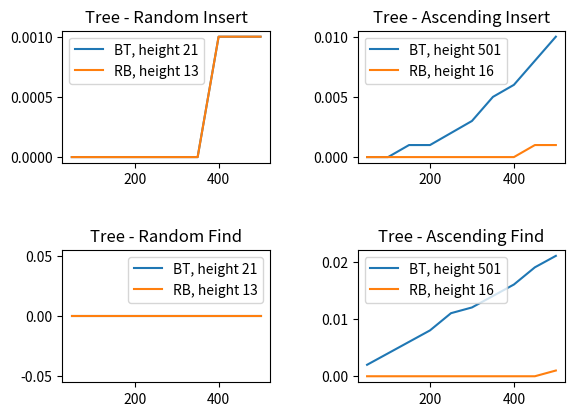

The script that saved this image:
# This is a sample Python script.

# Press ⌃R to execute it or replace it with your code.
# Press Double ⇧ to search everywhere for classes, files, tool windows, actions, and settings.


import csv
from timeit import default_timer as timer
import random
import matplotlib.pyplot as plt


class NodeABR:
    def __init__(self, key):
        self.key = key
        self.left = None
        self.right = None


class NodeARN:
    def __init__(self, key):
        self.key = key
        self.left = None
        self.right = None
        self.red = True
        self.parent = None


class ABR:
    def __init__(self):
        self.root = None

    def setRoot(self, key):
        self.root = NodeABR(key)

    def getRoot(self):
        return self.root

    def height(self, currentNode):
        if currentNode is None:
            return 0
        else:
            return max(self.height(currentNode.left), self.height(currentNode.right)) + 1

    def insert(self, key):
        if self.root is None:
            self.setRoot(key)
        else:
            self.insertNode(self.root, key)

    def insertNode(self, currentNode, key):
        if key <= currentNode.key:
            if currentNode.left:
                self.insertNode(currentNode.left, key)
            else:
                currentNode.left = NodeABR(key)
        elif key > currentNode.key:
            if currentNode.right:
                self.insertNode(currentNode.right, key)
            else:
                currentNode.right = NodeABR(key)

    def find(self, key):
        return self.findNode(self.root, key)

    def findNode(self, currentNode, key):
        if currentNode is None:
            return False
        elif key == currentNode.key:
            return True
        elif key < currentNode.key:
            return self.findNode(currentNode.left, key)
        else:
            return self.findNode(currentNode.right, key)


class ARN:
    def __init__(self):
        self.nil = NodeARN(0)
        self.nil.red = False
        self.nil.left = None
        self.nil.right = None
        self.root = self.nil

    def getRoot(self):
        return self.root

    def height(self, currentNode):
        if currentNode is None:
            return 0
        else:
            return max(self.height(currentNode.left), self.height(currentNode.right)) + 1

    def fixInsert(self, z):
        while z.parent.red:
            if z.parent == z.parent.parent.right:
                y = z.parent.parent.left
                # uncle
                if y.red:
                    z.parent.red = False
                    y.red = False
                    z.parent.parent.red = True
                    z = z.parent.parent
                else:
                    if z == z.parent.left:
                        z = z.parent
                        self.rightRotate(z)
                    z.parent.red = False
                    z.parent.parent.red = True
                    self.leftRotate(z.parent.parent)
            else:
                y = z.parent.parent.right
                # uncle

                if y.red:
                    z.parent.red = False
                    y.red = False
                    z.parent.parent.red = True
                    z = z.parent.parent
                else:
                    if z == z.parent.right:
                        z = z.parent
                        self.leftRotate(z)
                    z.parent.red = False
                    z.parent.parent.red = True
                    self.rightRotate(z.parent.parent)
            if z == self.root:
                break
        self.root.red = False

    def leftRotate(self, x):
        y = x.right
        x.right = y.left
        if y.left != self.nil:
            y.left.parent = x

        y.parent = x.parent
        if x.parent is None:
            self.root = y
        elif x == x.parent.left:
            x.parent.left = y
        else:
            x.parent.right = y
        y.left = x
        x.parent = y

    def rightRotate(self, x):
        y = x.left
        x.left = y.right
        if y.right != self.nil:
            y.right.parent = x

        y.parent = x.parent
        if x.parent is None:
            self.root = y
        elif x == x.parent.right:
            x.parent.right = y
        else:
            x.parent.left = y
        y.right = x
        x.parent = y

    def insert(self, key):
        newNode = NodeARN(key)
        newNode.parent = None
        newNode.left = self.nil
        newNode.right = self.nil
        newNode.key = key
        newNode.red = True

        parentNode = None
        currentNode = self.root

        while currentNode != self.nil:
            parentNode = currentNode
            if newNode.key < currentNode.key:
                currentNode = currentNode.left
            else:
                currentNode = currentNode.right

        # cambiamento del campo padre
        newNode.parent = parentNode
        if parentNode is None:
            self.root = newNode
        elif newNode.key < parentNode.key:
            parentNode.left = newNode
        else:
            parentNode.right = newNode

        if newNode.parent == None:
            newNode.red = False
            return

        if newNode.parent.parent == None:
            return

        #fixup
        self.fixInsert(newNode)

    def find(self, key):
        return self.findNode(self.root, key)

    def findNode(self, currentNode, key):
        if currentNode is None:
            return False
        elif key == currentNode.key:
            return True
        elif key < currentNode.key:
            return self.findNode(currentNode.left, key)
        else:
            return self.findNode(currentNode.right, key)


def main():
    #graph subplots
    figure, axis = plt.subplots(2, 2)

    # ABR INSERT randomizzato
    tableIBRR = [['Elements inserted', 'Time passed']]
    elementsIBRR = []
    timePassedIBRR = []
    treeBRRand = ABR()
    startInsBR = timer()
    for i in range(0, 501):
        x = random.randint(0, 2000)
        treeBRRand.insert(x)
        if (i > 0) & (i % 50 == 0):
            endInsBR = timer()
            intervallo = round(endInsBR - startInsBR, 3)
            elementsIBRR.append(i)
            timePassedIBRR.append(intervallo)
            tableIBRR.append([i, intervallo])

    file = open('timeIBRR.csv', 'w+', newline='')
    with file:
        write = csv.writer(file)
        write.writerows(tableIBRR)

    # plot
    axis[0, 0].plot(elementsIBRR, timePassedIBRR, label='BT, height '+str(treeBRRand.height(treeBRRand.getRoot())))

    # ABR FIND randomizzato
    startFindBR = timer()
    tableFBRR = [['Elements found', 'Time passed']]
    elementsFBRR = []
    timePassedFBRR = []
    for i in range(0, 501):
        findBR = random.randint(0, 2000)
        treeBRRand.find(findBR)
        if (i > 0) & (i % 50 == 0):
            endFindBR = timer()
            intervallo = round(endFindBR - startFindBR, 3)
            elementsFBRR.append(i)
            timePassedFBRR.append(intervallo)
            tableFBRR.append([i, intervallo])

    file = open('timeFBRR.csv', 'w+', newline='')
    with file:
        write = csv.writer(file)
        write.writerows(tableFBRR)

    # plot
    axis[1, 0].plot(elementsFBRR, timePassedFBRR, label='BT, height '+str(treeBRRand.height(treeBRRand.getRoot())))

    # ABR INSERT in ordine crescente
    treeBR = ABR()
    tableIBRC = [['Elements inserted', 'Time passed']]
    elementsIBRC = []
    timePassedIBRC = []
    startInsBR = timer()
    for i in range(0, 501):
        treeBR.insert(i)
        if (i > 0) & (i % 50 == 0):
            endInsBR = timer()
            intervallo = round(endInsBR - startInsBR, 3)
            elementsIBRC.append(i)
            timePassedIBRC.append(intervallo)
            tableIBRC.append([i, intervallo])

    file = open('timeIBRC.csv', 'w+', newline='')
    with file:
        write = csv.writer(file)
        write.writerows(tableIBRC)

    # plot
    axis[0, 1].plot(elementsIBRC, timePassedIBRC, label='BT, height '+str(treeBR.height(treeBR.getRoot())))

    # ABR FIND in ordine crescente
    startFindBR = timer()
    tableFBRC = [['Elements found', 'Time passed']]
    elementsFBRC = []
    timePassedFBRC = []
    for i in range(0, 501):
        findBR = random.randint(0, 2000)
        treeBR.find(findBR)
        if (i > 0) & (i % 50 == 0):
            endFindBR = timer()
            intervallo = round(endFindBR - startFindBR, 3)
            elementsFBRC.append(i)
            timePassedFBRC.append(intervallo)
            tableFBRC.append([i, intervallo])

    file = open('timeFBRC.csv', 'w+', newline='')
    with file:
        write = csv.writer(file)
        write.writerows(tableFBRC)

    # plot
    axis[1, 1].plot(elementsFBRC, timePassedFBRC, label='BT, height '+str(treeBR.height(treeBR.getRoot())))

    # ARN INSERT randomizzato
    treeRNRand = ARN()
    tableIRNR = [['Elements inserted', 'Time passed']]
    elementsIRNR = []
    timePassedIRNR = []
    startInsRN = timer()
    for i in range(0, 501):
        x = random.randint(0, 2000)
        treeRNRand.insert(x)
        if (i > 0) & (i % 50 == 0):
            endInsRN = timer()
            intervallo = round(endInsRN - startInsRN, 3)
            elementsIRNR.append(i)
            timePassedIRNR.append(intervallo)
            tableIRNR.append([i, intervallo])

    file = open('timeIRNR.csv', 'w+', newline='')
    with file:
        write = csv.writer(file)
        write.writerows(tableIRNR)

    # plot
    axis[0, 0].plot(elementsIRNR, timePassedIRNR, label='RB, height '+str(treeRNRand.height(treeRNRand.getRoot())))
    axis[0, 0].set_title("Tree - Random Insert")
    axis[0, 0].legend()

    # ARN FIND randomizzato
    startFindRN = timer()
    tableFRNR = [['Elements found', 'Time passed']]
    elementsFRNR = []
    timePassedFRNR = []
    for i in range(0, 501):
        findRN = random.randint(0, 2000)
        treeRNRand.find(findRN)
        if (i > 0) & (i % 50 == 0):
            endFindRN = timer()
            intervallo = round(endFindRN - startFindRN, 3)
            elementsFRNR.append(i)
            timePassedFRNR.append(intervallo)
            tableFRNR.append([i, intervallo])

    file = open('timeFRNR.csv', 'w+', newline='')
    with file:
        write = csv.writer(file)
        write.writerows(tableFRNR)

    # plot
    axis[1, 0].plot(elementsFRNR, timePassedFRNR, label='RB, height '+str(treeRNRand.height(treeRNRand.getRoot())))
    axis[1, 0].set_title("Tree - Random Find")
    axis[1, 0].legend()

    # ARN INSERT in ordine crescente
    treeRN = ARN()
    tableIRNC = [['Elements inserted', 'Time passed']]
    elementsIRNC = []
    timePassedIRNC = []
    startInsRN = timer()
    for i in range(0, 501):
        treeRN.insert(i)
        if (i > 0) & (i % 50 == 0):
            endInsRN = timer()
            intervallo = round(endInsRN - startInsRN, 3)
            elementsIRNC.append(i)
            timePassedIRNC.append(intervallo)
            tableIRNC.append([i, intervallo])

    file = open('timeIRNC.csv', 'w+', newline='')
    with file:
        write = csv.writer(file)
        write.writerows(tableIRNC)

    # plot
    axis[0, 1].plot(elementsIRNC, timePassedIRNC, label='RB, height '+str(treeRN.height(treeRN.getRoot())))
    axis[0, 1].set_title("Tree - Ascending Insert")
    axis[0, 1].legend()

    # ARN FIND in ordine crescente
    startFindRN = timer()
    tableFRNC = [['Elements found', 'Time passed']]
    elementsFRNC = []
    timePassedFRNC = []
    for i in range(0, 501):
        findRN = random.randint(0, 2000)
        treeRN.find(findRN)
        if (i > 0) & (i % 50 == 0):
            endFindRN = timer()
            intervallo = round(endFindRN - startFindRN, 3)
            elementsFRNC.append(i)
            timePassedFRNC.append(intervallo)
            tableFRNC.append([i, intervallo])

    file = open('timeFRNC.csv', 'w+', newline='')
    with file:
        write = csv.writer(file)
        write.writerows(tableFRNC)

    # plot
    axis[1, 1].plot(elementsFRNC, timePassedFRNC, label='RB, height '+str(treeRN.height(treeRN.getRoot())))
    axis[1, 1].set_title("Tree - Ascending Find")
    axis[1, 1].legend()

    figure.tight_layout(pad=3.0)
    plt.savefig('ABR e ARN.png')


if __name__ == "__main__":
    main()
